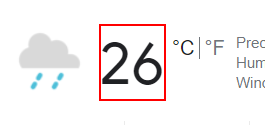
Task: Clothing Consultant
Workflow: Main

Step 1: get-text from the element 'wob_tm'

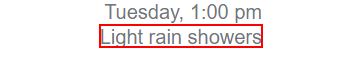
Step 2: get-text from the element 'wob_dc'
